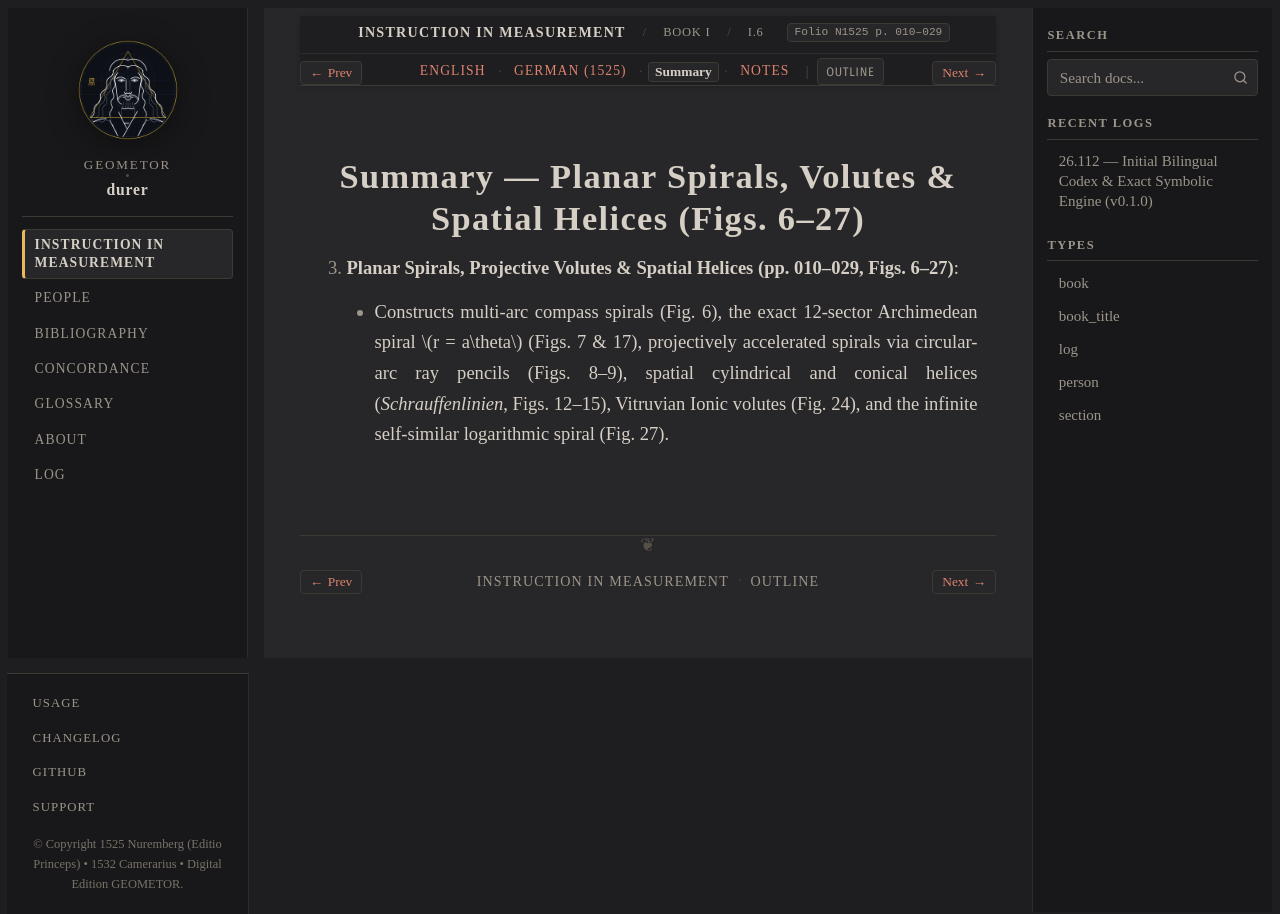

repository: geometor/durer · page: underweysung/buch_01/sec_03/summary.html · generator: sphinx

:layout: book
:canonical_id: I.6–27
:breadcrumb_title: I.6–27
:order: 3
:type: section
:folio: N1525 p. 010–029
:tracks: English: index | German: de | Summary: summary | Notes: notes
:featured_image: /_static/figures/book1_spiral_volute.svg

.. _buch_01-sec_03-summary:

Summary — Planar Spirals, Volutes & Spatial Helices (Figs. 6–27)
=================================================================

3. **Planar Spirals, Projective Volutes & Spatial Helices (pp. 010–029, Figs. 6–27)**:

   - Constructs multi-arc compass spirals (Fig. 6), the exact 12-sector Archimedean spiral
     :math:`r = a\theta` (Figs. 7 & 17), projectively accelerated spirals via circular-arc ray pencils
     (Figs. 8–9), spatial cylindrical and conical helices (*Schrauffenlinien*, Figs. 12–15),
     Vitruvian Ionic volutes (Fig. 24), and the infinite self-similar logarithmic spiral (Fig. 27).
